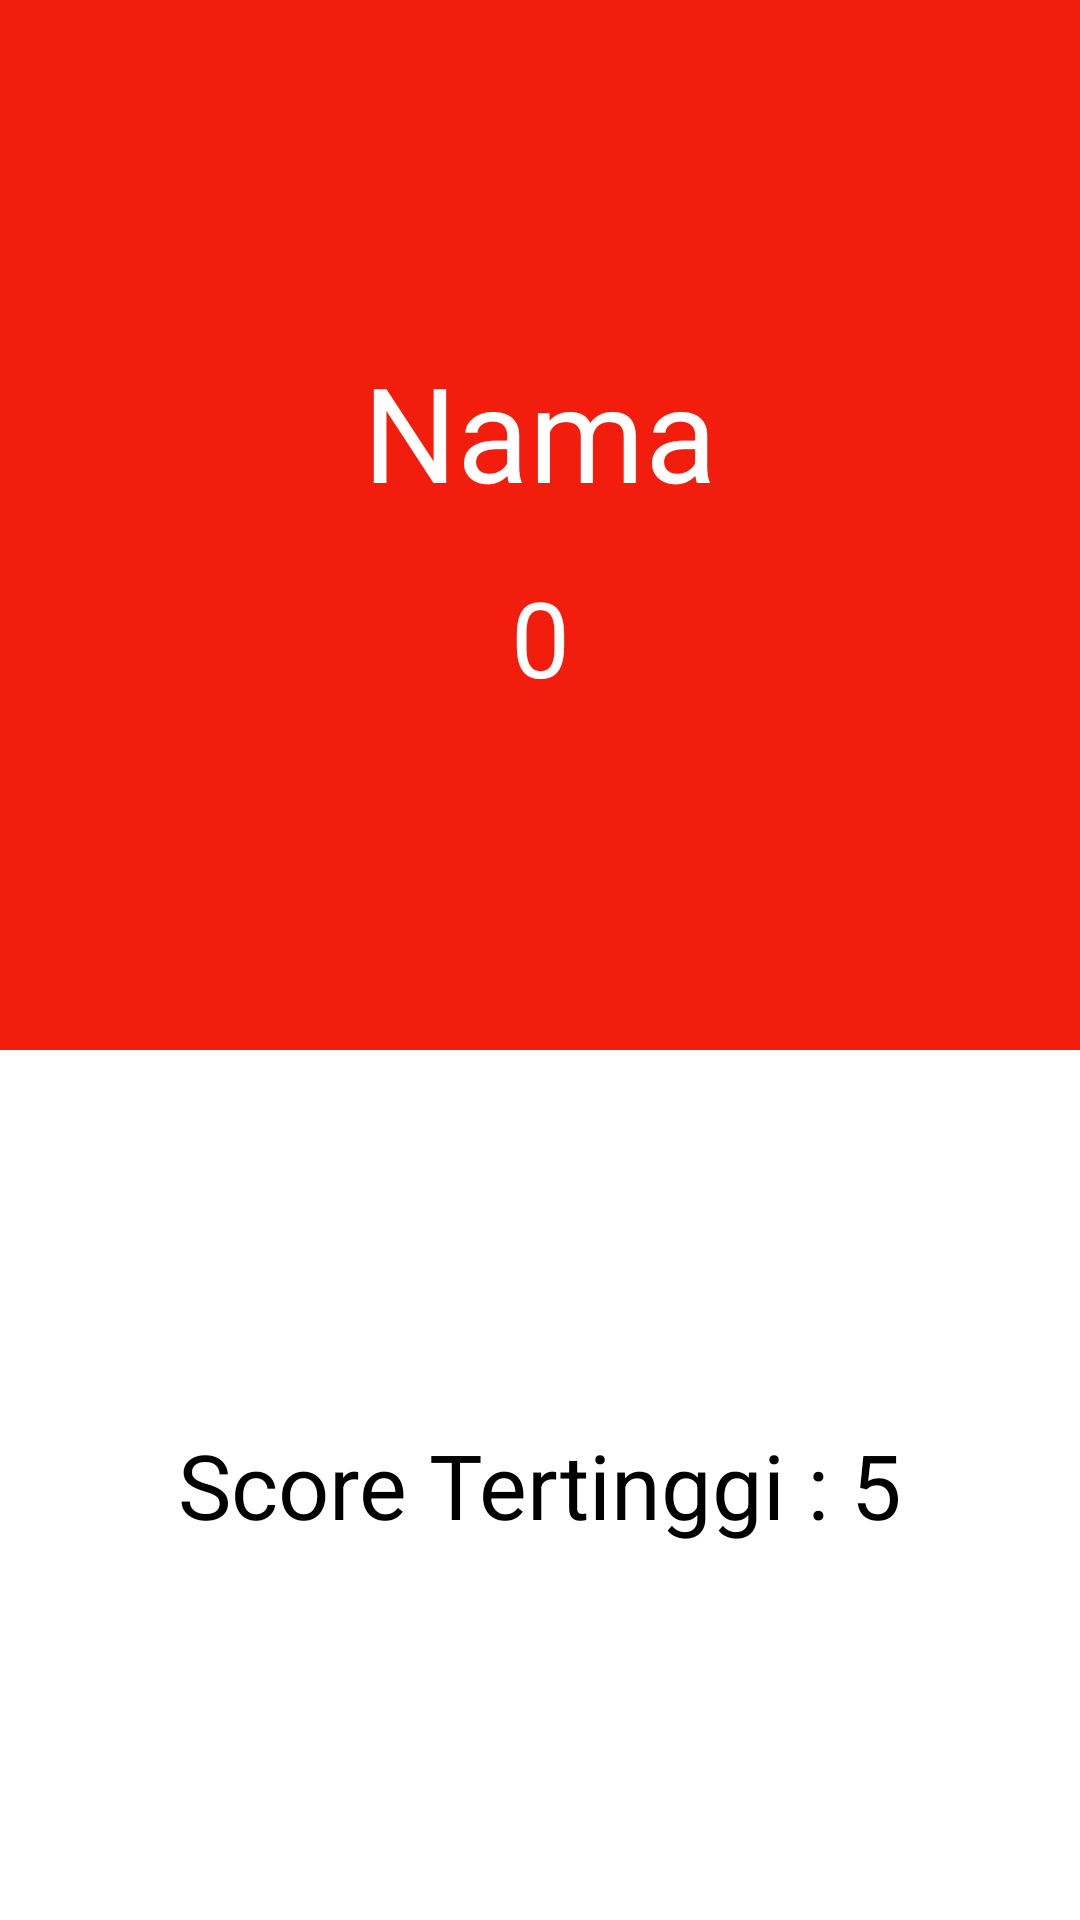

This screen was rendered from an Android layout file. Write that file and the resources it references.
<!-- AndroidManifest.xml: application theme Theme.Bankquiz -->
<!-- res/layout/activity_highest_score.xml -->
<?xml version="1.0" encoding="utf-8"?>
<RelativeLayout xmlns:android="http://schemas.android.com/apk/res/android"
    xmlns:app="http://schemas.android.com/apk/res-auto"
    xmlns:tools="http://schemas.android.com/tools"
    android:layout_width="match_parent"
    android:layout_height="match_parent"
    tools:context="com.ruang301.bankquiz.HighestScoreActivity">

    <LinearLayout
        android:id="@+id/sLL1"
        android:gravity="center"
        android:layout_width="match_parent"
        android:layout_height="350dp"
        android:background="@color/red"
        android:orientation="vertical"
        android:padding="16dp">

        <TextView
            android:id="@+id/tv_nama2"
            android:layout_width="match_parent"
            android:layout_height="wrap_content"
            android:text="Nama"
            android:textColor="@color/white"
            android:textSize="44sp"
            android:layout_gravity="center"
            android:gravity="center"
            android:textAlignment="center"/>

        <TextView
            android:id="@+id/textScore"
            android:layout_width="match_parent"
            android:layout_height="wrap_content"
            android:text="0"
            android:textColor="@color/white"
            android:textSize="35sp"
            android:textAlignment="center"
            android:layout_gravity="center"
            android:gravity="center"
            android:layout_marginTop="16dp"/>

    </LinearLayout>

    <LinearLayout
        android:padding="16dp"
        android:layout_below="@+id/sLL1"
        android:id="@+id/sLL2"
        android:layout_width="match_parent"
        android:orientation="vertical"
        android:gravity="center"
        android:layout_height="match_parent">

        <TextView
            android:id="@+id/textHighScore"
            android:layout_width="match_parent"
            android:layout_height="wrap_content"
            android:text="Score Tertinggi : 5"
            android:textColor="@color/black"
            android:textSize="30sp"
            android:textAlignment="center"
            android:gravity="center"
            android:layout_gravity="center"/>

    </LinearLayout>

    <Button
        android:elevation="2dp"
        android:background="@drawable/btn_main_lagi"
        android:layout_alignParentBottom="true"
        android:layout_margin="16dp"
        android:layout_width="match_parent"
        android:layout_height="50dp"
        android:text="Menu"
        android:textSize="16sp"
        android:textAllCaps="false"
        android:textColor="@color/white"
        android:onClick="onClick"/>

</RelativeLayout>
<!-- resources referenced by this layout -->
<resources>
  <color name="black">#FF000000</color>
  <color name="red">#F31D0E</color>
  <color name="white">#FFFFFFFF</color>
  <style name="Theme.Bankquiz" parent="Theme.MaterialComponents.DayNight.DarkActionBar">
          
          <item name="colorPrimary">@color/purple_500</item>
          <item name="colorPrimaryVariant">@color/purple_700</item>
          <item name="colorOnPrimary">@color/white</item>
          
          <item name="colorSecondary">@color/teal_200</item>
          <item name="colorSecondaryVariant">@color/teal_700</item>
          <item name="colorOnSecondary">@color/black</item>
          
          <item name="android:statusBarColor" tools:targetApi="l">?attr/colorPrimaryVariant</item>
          
      </style>
  <color name="purple_500">#FF6200EE</color>
  <color name="purple_700">#FF3700B3</color>
  <color name="teal_200">#FF03DAC5</color>
  <color name="teal_700">#FF018786</color>
</resources>
